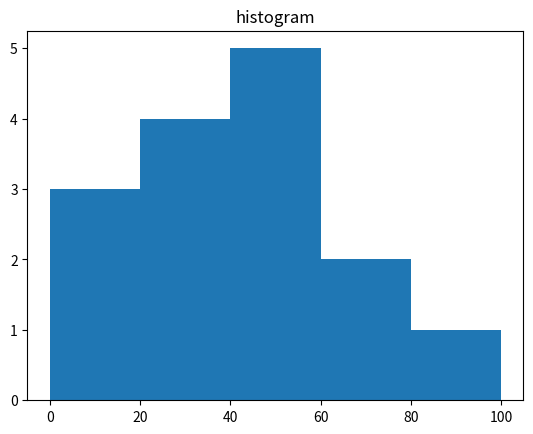

This chart was generated by the following Python code:
from matplotlib import pyplot as plt
import numpy as np

a = np.array([22, 87, 5, 43, 56, 73, 55, 54, 11, 20, 51, 5, 79, 31, 27])

"""
numpy.histogram() - 计算统计直方图
"""
hist, bins = np.histogram(a, bins=[0, 20, 40, 60, 80, 100])
print(hist)  # 频数
print(bins)  # 分割边界

"""
plt.hist() - 绘制统计直方图
"""
plt.hist(a, bins=[0, 20, 40, 60, 80, 100])
plt.title("histogram")
plt.show()
